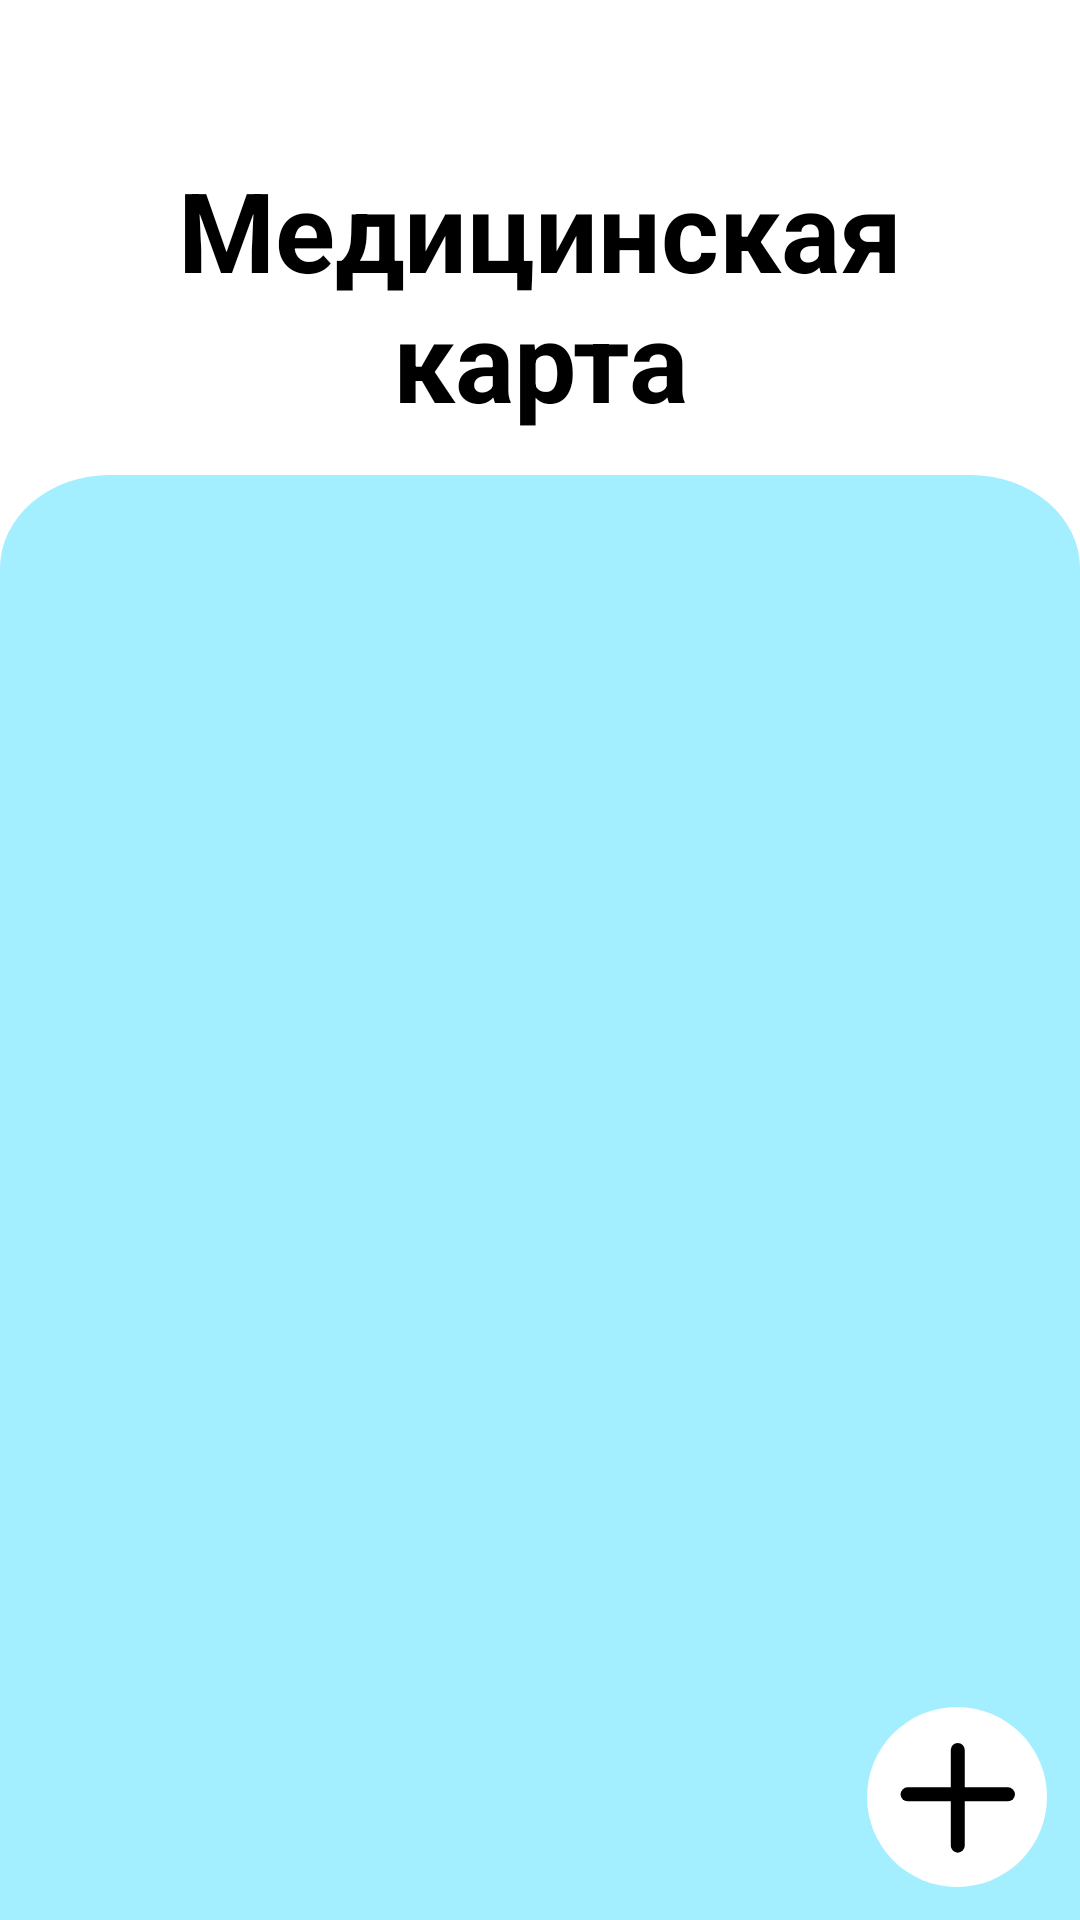

Produce the Android XML layout that renders to this screen, including the resource entries it uses.
<!-- AndroidManifest.xml: application theme Theme.Med -->
<!-- res/layout/activity_main.xml -->
<?xml version="1.0" encoding="utf-8"?>
<FrameLayout xmlns:android="http://schemas.android.com/apk/res/android"
    xmlns:app="http://schemas.android.com/apk/res-auto"
    android:id="@+id/fl_main"
    android:layout_width="match_parent"
    android:layout_height="match_parent">

    <LinearLayout
        android:layout_width="match_parent"
        android:layout_height="match_parent"
        android:orientation="vertical">

        <View
            android:layout_width="match_parent"
            android:layout_height="0dp"
            android:layout_weight="0.4"/>

        <TextView
            android:layout_width="wrap_content"
            android:layout_height="0dp"
            android:layout_gravity="center"
            android:layout_margin="12dp"
            android:layout_weight="1"
            android:text="@string/med_carta"
            android:textColor="@color/black"
            android:textSize="37sp"
            android:textStyle="bold"
            android:gravity="center"/>

        <androidx.recyclerview.widget.RecyclerView
            android:id="@+id/rv_day"
            android:layout_width="match_parent"
            android:layout_height="0dp"
            android:layout_weight="5"
            android:padding="12dp"
            app:layoutManager="androidx.recyclerview.widget.LinearLayoutManager"
            android:background="@drawable/ic_background_for_rec_view"/>

    </LinearLayout>

    <androidx.appcompat.widget.AppCompatButton
        android:id="@+id/btn_add_day"
        android:layout_width="60dp"
        android:layout_height="60dp"
        android:background="@drawable/ic_btn_add_day"
        android:layout_gravity="bottom|right"
        android:layout_margin="11dp"/>

</FrameLayout>
<!-- resources referenced by this layout -->
<resources>
  <color name="black">#FF000000</color>
  <!-- drawable ic_background_for_rec_view (drawable) -->
  <?xml version="1.0" encoding="utf-8"?>
  <vector xmlns:android="http://schemas.android.com/apk/res/android"
      android:width="1080dp"
      android:height="1703dp"
      android:viewportWidth="1080"
      android:viewportHeight="1703">
      <path
          android:pathData="M110,0H970a110,110 0,0 1,110 110V1703a0,0 0,0 1,0 0H0a0,0 0,0 1,0 0V110A110,110 0,0 1,110 0Z"
          android:fillColor="@color/pale_blue"/>
      <path
          android:pathData="M110,0.5H970A109.5,109.5 0,0 1,1079.5 110V1702a0.5,0.5 0,0 1,-0.5 0.5H1a0.5,0.5 0,0 1,-0.5 -0.5V110A109.5,109.5 0,0 1,110 0.5Z"
          android:fillColor="@color/pale_blue"/>
  </vector>
  <!-- drawable ic_btn_add_day (drawable) -->
  <?xml version="1.0" encoding="utf-8"?>
  <vector xmlns:android="http://schemas.android.com/apk/res/android"
      android:width="116dp"
      android:height="116dp"
      android:viewportWidth="116"
      android:viewportHeight="116">
      <path
          android:pathData="M58,58m-58,0a58,58 0,1 1,116 0a58,58 0,1 1,-116 0"
          android:fillColor="@color/white"/>
      <path
          android:pathData="M58.5,27.625L58.5,89.375"
          android:strokeWidth="9"
          android:strokeColor="@color/black"
          android:fillColor="@color/black"
          android:strokeLineCap="round"/>
      <path
          android:pathData="M26.155,56.295L90.846,56.295"
          android:strokeWidth="9"
          android:strokeColor="@color/black"
          android:fillColor="@color/black"
          android:strokeLineCap="round"/>
  </vector>
  <string name="med_carta">Медицинская карта</string>
  <style name="Theme.Med" parent="Theme.MaterialComponents.DayNight.NoActionBar">
          
          <item name="colorPrimary">@color/purple_500</item>
          <item name="colorPrimaryVariant">@color/purple_700</item>
          <item name="colorOnPrimary">@color/white</item>
          
          <item name="colorSecondary">@color/teal_200</item>
          <item name="colorSecondaryVariant">@color/teal_700</item>
          <item name="colorOnSecondary">@color/black</item>
          
          <item name="android:statusBarColor" tools:targetApi="l">?attr/colorPrimaryVariant</item>
          
      </style>
  <color name="pale_blue">#A3EEFF</color>
  <color name="white">#FFFFFFFF</color>
  <color name="purple_500">#FF6200EE</color>
  <color name="purple_700">#FF3700B3</color>
  <color name="teal_200">#FF03DAC5</color>
  <color name="teal_700">#FF018786</color>
</resources>
